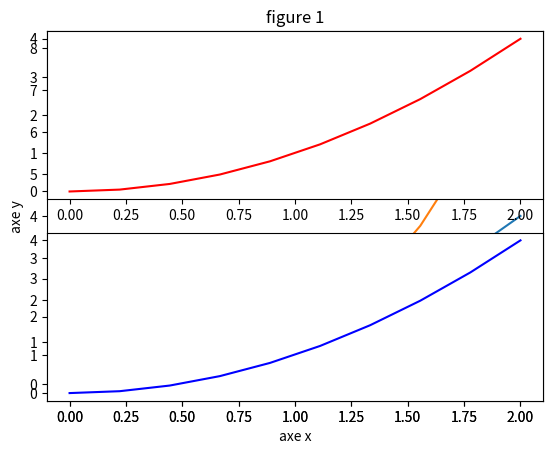
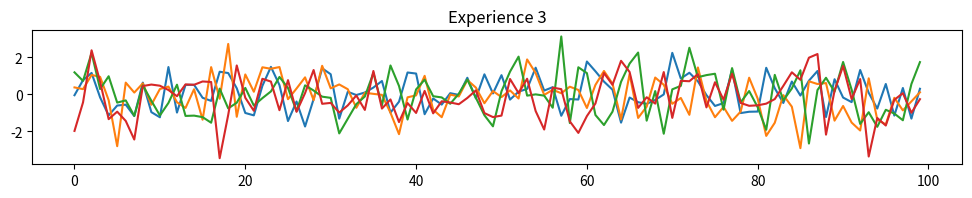

Source code (Python) for these figures, in order:
import numpy as np
import matplotlib.pyplot as plt

############### MATPLOTLIB ##############

x = np.linspace(0, 2, 10)
y = x ** 2
print(x)

# plt.plot(x, y, c='red', lw=3, ls='--')
plt.figure()
plt.plot(x, y, label='quadratique')
plt.plot(x, x ** 3, label='cubique')
plt.title('figure 1')
plt.xlabel('axe x')
plt.ylabel('axe y')
plt.legend()
plt.show()
plt.savefig('figure.png')

plt.subplot(2, 1, 1)
plt.plot(x, y, c='red')
plt.subplot(2, 1, 2)
plt.plot(x, y, c='blue')
plt.show()

#################  EXERCICE ###########################
dataset = {f"Experience {i}": np.random.randn(100) for i in range(4)}
print(dataset)


def graphique(data):
    n = len(data)
    plt.figure(figsize=(12, 8))
    for k, i in zip(data.keys(), range(n)):
        plt.subplot(n, 1, 1)
        plt.plot(data[k])
        plt.title(k)
    plt.show()


graphique(dataset)
